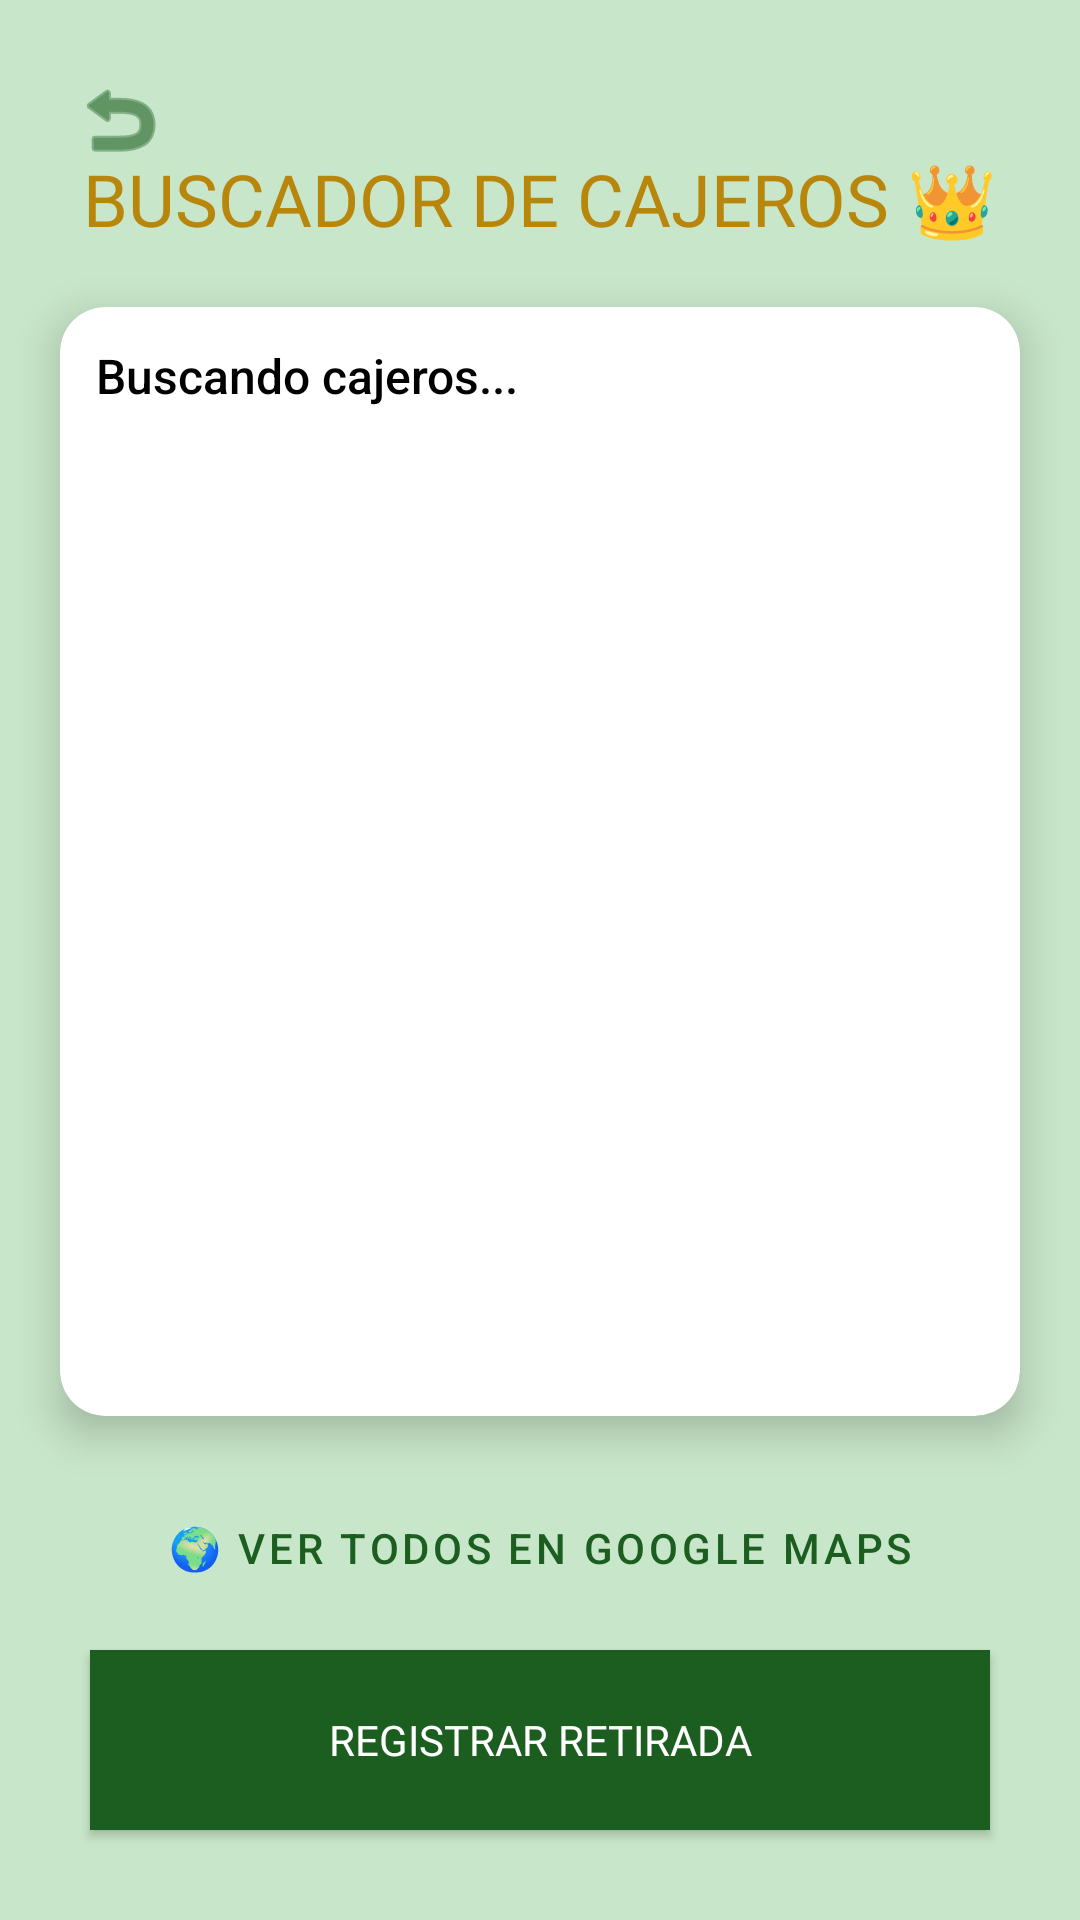

Write the Android layout XML for this screen, with the resource values it uses.
<!-- AndroidManifest.xml: application theme Theme.Pecunia -->
<!-- res/layout/activity_efectivo.xml -->
<?xml version="1.0" encoding="utf-8"?>
<androidx.constraintlayout.widget.ConstraintLayout xmlns:android="http://schemas.android.com/apk/res/android"
    xmlns:app="http://schemas.android.com/apk/res-auto"
    android:layout_width="match_parent"
    android:layout_height="match_parent"
    android:background="@color/verde_medio">

    <ImageButton
        android:id="@+id/btnVolverRetirada"
        android:layout_width="56dp"
        android:layout_height="56dp"
        android:layout_margin="12dp"
        android:padding="12dp"
        android:elevation="15dp"
        android:translationZ="15dp"
        android:clickable="true"
        android:focusable="true"
        android:background="?android:attr/selectableItemBackgroundBorderless"
        android:src="@android:drawable/ic_menu_revert"
        android:scaleType="fitCenter"
        app:layout_constraintStart_toStartOf="parent"
        app:layout_constraintTop_toTopOf="parent"
        app:tint="#1B5E20" />

    <TextView
        android:id="@+id/tvTituloCajeros"
        android:layout_width="wrap_content"
        android:layout_height="wrap_content"
        android:layout_marginTop="50dp"
        android:fontFamily="@font/anton"
        android:text="BUSCADOR DE CAJEROS 👑"
        android:textColor="#B8860B"
        android:textSize="24sp"
        app:layout_constraintEnd_toEndOf="parent"
        app:layout_constraintStart_toStartOf="parent"
        app:layout_constraintTop_toTopOf="parent" />

    <androidx.cardview.widget.CardView
        android:id="@+id/cardLista"
        android:layout_width="match_parent"
        android:layout_height="0dp"
        android:layout_margin="20dp"
        app:cardBackgroundColor="#FFFFFF"  app:cardCornerRadius="15dp"
        app:cardElevation="8dp" app:layout_constraintBottom_toTopOf="@+id/btnMapaGeneral"
        app:layout_constraintTop_toBottomOf="@id/tvTituloCajeros">

        <ScrollView
            android:layout_width="match_parent"
            android:layout_height="match_parent"
            android:fillViewport="true"
            android:padding="12dp">

            <TextView
                android:id="@+id/tvEstadoBusqueda"
                android:layout_width="match_parent"
                android:layout_height="wrap_content"
                android:lineSpacingExtra="4dp"
                android:text="Buscando cajeros..."
                android:textColor="#000000" android:textSize="16sp"
                android:fontFamily="sans-serif-medium" />
        </ScrollView>
    </androidx.cardview.widget.CardView>

    <Button
        android:id="@+id/btnMapaGeneral"
        style="@style/Widget.MaterialComponents.Button.TextButton"
        android:layout_width="wrap_content"
        android:layout_height="wrap_content"
        android:layout_marginBottom="10dp"
        android:text="🌍 VER TODOS EN GOOGLE MAPS"
        android:textColor="#1B5E20"
        app:layout_constraintBottom_toTopOf="@+id/btnIrAFormularioRetirada"
        app:layout_constraintEnd_toEndOf="parent"
        app:layout_constraintStart_toStartOf="parent" />

    <androidx.appcompat.widget.AppCompatButton
        android:id="@+id/btnIrAFormularioRetirada"
        android:layout_width="match_parent"
        android:layout_height="60dp"
        android:layout_margin="30dp"
        android:background="@drawable/boton_cuadrado"
        android:fontFamily="@font/bakbak_one"
        android:text="REGISTRAR RETIRADA"
        android:textColor="#FFFFFF"
        app:layout_constraintBottom_toBottomOf="parent" />

</androidx.constraintlayout.widget.ConstraintLayout>
<!-- resources referenced by this layout -->
<resources>
  <color name="verde_medio">#C8E6C9</color>
  <!-- drawable boton_cuadrado (drawable) -->
  <?xml version="1.0" encoding="utf-8"?>
  <shape xmlns:android="http://schemas.android.com/apk/res/android"
      android:shape="rectangle">
  
      <corners android:radius="0dp" />
  
      <solid android:color="@color/color_boton2"/>
  
  </shape>
  <style name="Theme.Pecunia" parent="Base.Theme.Pecunia" />
  <color name="color_boton2">#1B5E20</color>
  <style name="Base.Theme.Pecunia" parent="Theme.Material3.DayNight.NoActionBar">
          
          
      </style>
</resources>
